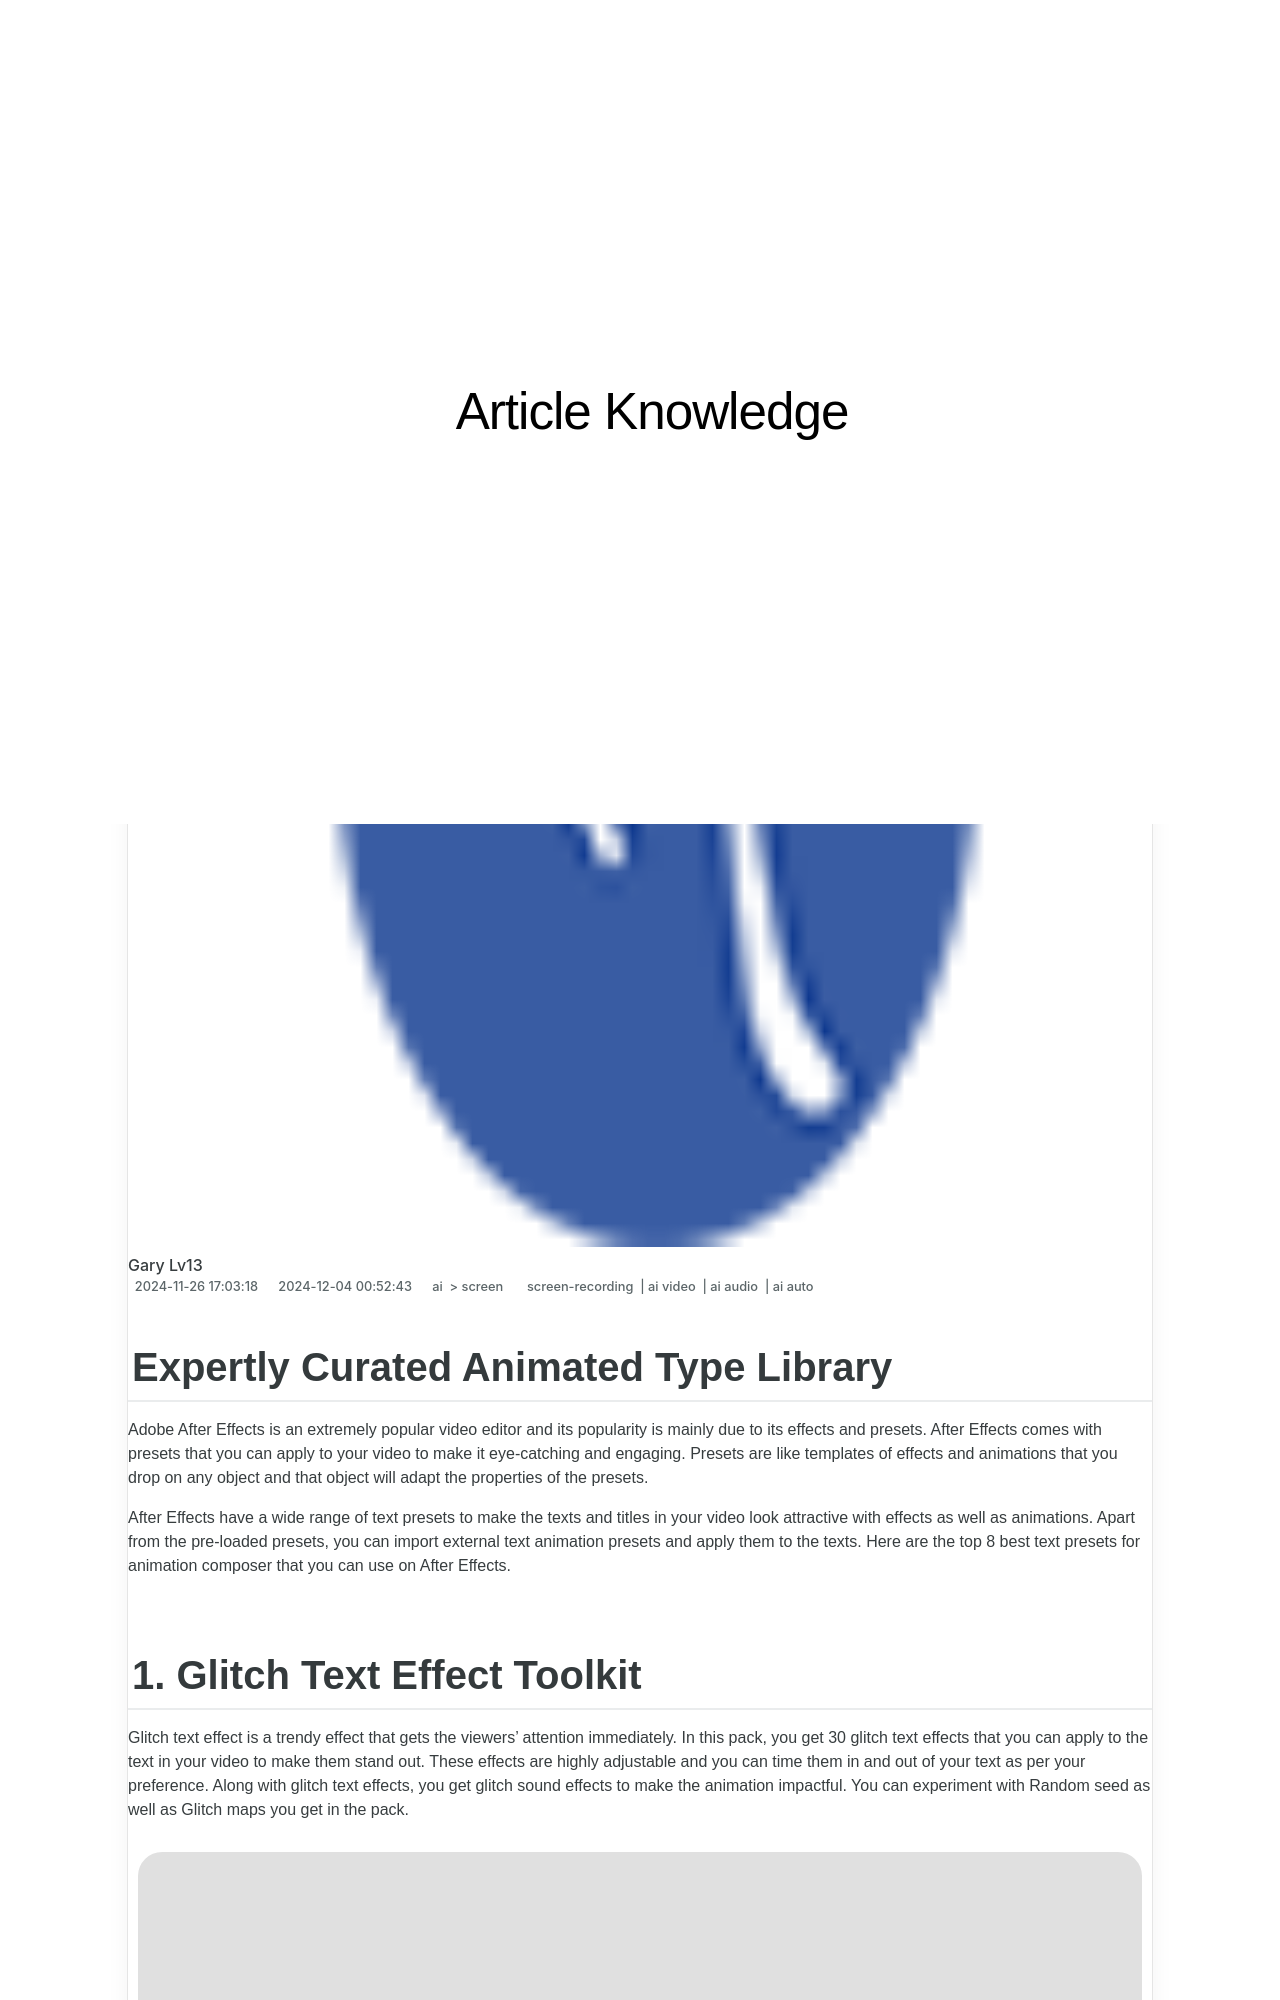

repository: techidaily/site-article-knowledge · page: new-expertly-curated-animated-type-library/index.html · generator: jekyll

---
title: "[New] Expertly Curated Animated Type Library"
date: 2024-11-26T17:03:18.499Z
updated: 2024-12-04T00:52:43.275Z
tags: 
  - screen-recording
  - ai video
  - ai audio
  - ai auto
categories: 
  - ai
  - screen
description: "This Article Describes [New] Expertly Curated Animated Type Library"
excerpt: "This Article Describes [New] Expertly Curated Animated Type Library"
keywords: "\"Anime Fonts Collection,Custom Animated Types,Premium Animated Type Pack,Designer's Type Library,Creative Font Selection,Expertly Animated Fonts,High-Quality Type Set\""
thumbnail: https://thmb.techidaily.com/858d049547f59eac162cc6b5d9eb7989714fa411349a02f09dbf44dd53eeb23e.jpg
---

## Expertly Curated Animated Type Library

Adobe After Effects is an extremely popular video editor and its popularity is mainly due to its effects and presets. After Effects comes with presets that you can apply to your video to make it eye-catching and engaging. Presets are like templates of effects and animations that you drop on any object and that object will adapt the properties of the presets.

After Effects have a wide range of text presets to make the texts and titles in your video look attractive with effects as well as animations. Apart from the pre-loaded presets, you can import external text animation presets and apply them to the texts. Here are the top 8 best text presets for animation composer that you can use on After Effects.
